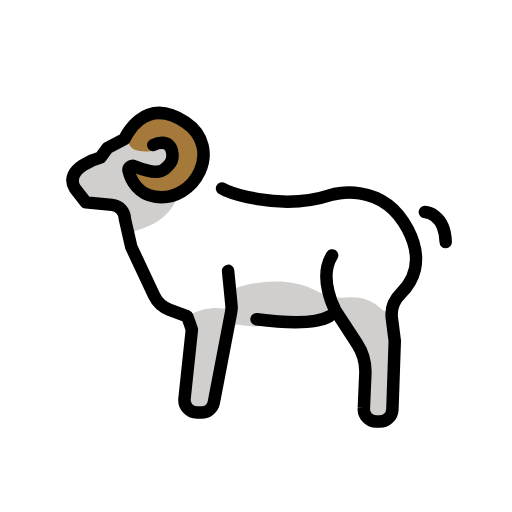
t = 0.00 s
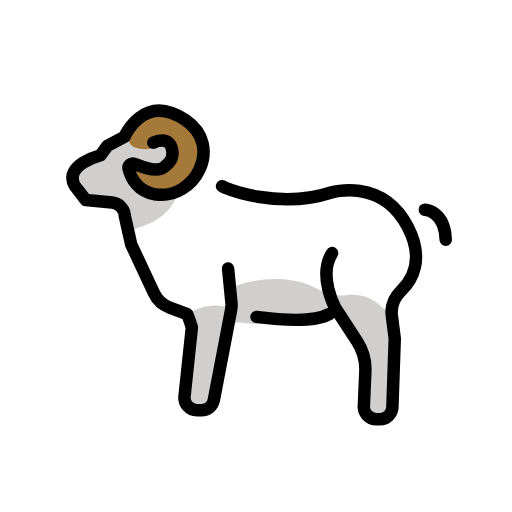
t = 0.48 s
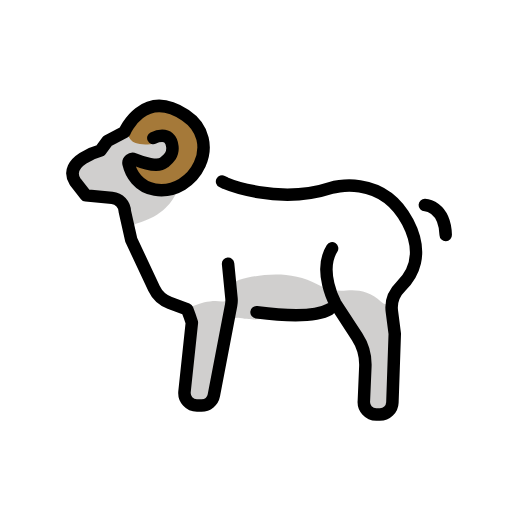
t = 1.43 s
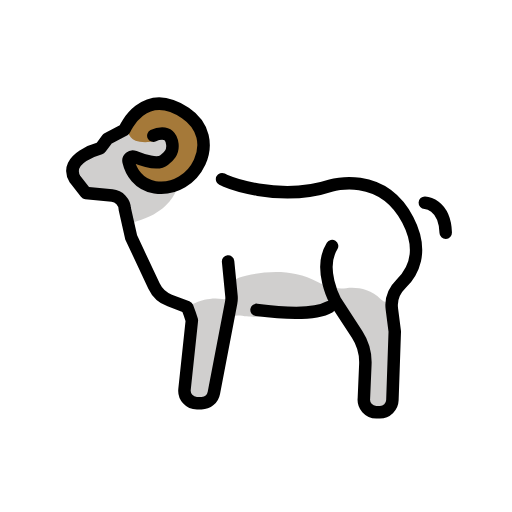
t = 1.90 s
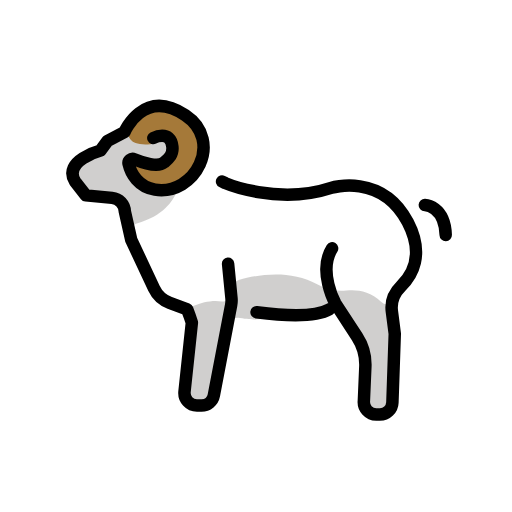
t = 2.38 s
t = 3.33 s: frame unchanged from t = 0.48 s, image omitted

The animated SVG that drew these frames (rendered in a browser with its animation timeline set to each time). Animation: 1 SMIL element (animateTransform=1); one cycle of 3.80 s, repeats indefinitely.

<?xml version='1.0' encoding='utf-8'?>
<svg xmlns="http://www.w3.org/2000/svg" id="emoji" viewBox="-5 -5 82 82" width="200" height="200" role="img">
  <title>OpenMoji: ram</title><g><g id="color">
    <path fill="#d0cfce" d="m27.1076,20.1271c.0532,1.1599.4684,2.2753,1.2138,3.1655.5807.6935,1.3738,1.5016,2.3584,2.183,1.0424.7214,3.3369,1.3232,5.4995,1.7614,2.9265.593,5.9471.5184,8.8446-.2032l1.1341-.2824c3.2698-.8144,6.7446-.5531,9.7862.8974.7691.3668,1.4156.7658,1.7721,1.1778,1.3395,1.5479,7.178,6.2112,1.2949,13.7981-.8458,1.0907-1.2604,2.4585-1.2101,3.8379l.1444,3.9683c.0089.2455.0084.295.0057.3518l-.4741,10.0551c-.0237.5017-.2272.9805-.5826,1.3353-.3093.3088-.6744.6223-.8813.6223-.2049,0-.9153-.3074-1.5712-.6132-.7545-.3517-1.2165-1.1297-1.1711-1.9609l.1882-3.4463c.0361-.6602.0119-1.3223-.0722-1.9781l-.1096-.855c-.1196-.9326-.3983-1.8377-.8241-2.676l-1.2418-2.4449c-.5147-1.0133-1.2449-1.9018-2.1392-2.6032h0c-.5504-.4316-1.2814-.5531-1.9406-.3191-1.138.4041-2.8567.9053-3.2849.9678-.6171.0902-7.1254.3638-7.9218.4112-.0607.0036-.1052.0042-.1659.0019-.2983-.0113-1.3242-.0608-2.3235-.2359-1.0815-.1894-2.1125.5364-2.329,1.6127l-2.1778,10.8231c-.1178.5854-.4857,1.09-1.0071,1.3811h0c-.5539.3093-1.2199.3438-1.8028.0935l-.2658-.1142c-.7917-.34-1.2851-1.1401-1.2334-2.0002l.5694-9.4858c.0492-.8197-.0391-1.6419-.2612-2.4325h0c-.2115-.7527-.8116-1.3651-1.5818-1.4996-2.2472-.3926-3.7429-1.9652-4.7493-4.3061l-1.6108-3.4073c-1.1474-2.4272-2.0025-4.9821-2.5473-7.6111l-.0089-.0431c-.1538-.7421-.7056-1.3381-1.4336-1.5485l-3.5018-1.0122c-.937-.2708-1.7074-.94-2.1068-1.8298l-.307-.684c-.4158-.9265-.0882-2.0178.7692-2.5621l2.7764-1.7625c.1521-.0965.2907-.2127.4123-.3456l.5933-.6483c.5724-.6254,1.1793-1.2184,1.8178-1.7762l2.0876-1.8236c.0869-.0759.1674-.1574.2393-.2477.5304-.6659,3.2673-3.8375,6.0519-2.1553,1.307.7896,2.431,1.6488,3.2941,2.3786,1.2066,1.0203,1.9129,2.5111,1.9854,4.0896h0Z" />
    <path fill="#a57939" d="m16.7078,19.0282c.572.2029,1.3463.2985,2.3943.1877.155-.0164.3105-.0685.4457-.1459l1.142-.6538c.3263-.1868.7247-.197,1.0601-.027h0c.3756.1903.6124.5756.6124.9967v.8509c0,.2514-.0848.4954-.2406.6926l-.6343.8029c-.2722.3445-.7209.4977-1.1469.3916l-1.5156-.3776c-.3238-.0807-.6559-.1232-.9895-.1266l-1.7783-.0182-.192.6598c-.0985.3384-.0668.7013.0887,1.0175l.377.7664c.1481.301.3325.5827.549.8388h0c.7659.9058,1.8919,1.4283,3.0781,1.4283h0c.5845,0,1.1672-.0658,1.737-.1961l1.2577-.2877c.9161-.2095,1.7412-.7066,2.3547-1.4185l.7725-.8964c.5873-.6816.9968-1.4979,1.1918-2.3763l.1102-.4962c.1398-.6297.1587-1.2802.0556-1.9169l-.158-.9759c-.1251-.7729-.4791-1.4906-1.0162-2.0603l-.137-.1453c-.7231-.7669-1.6235-1.3445-2.622-1.6819l-.8615-.2911c-.6523-.2204-1.3442-.2986-2.0292-.2293l-.5062.0512c-1.0812.1093-2.0898.5941-2.8506,1.3701l-1.2294,1.2539c-.9351.9538-.5786,2.566.6803,3.0125Z" />
    <path fill="#fff" d="m23.2296,27.0112c-.5137,1.2258-2.0585,3.7445-6.3283,4.9154-.7337.2012-1.1482.9773-.8764,1.6879.6585,1.7213,1.7245,4.5078,1.9142,5.0037.0177.0462.0371.1154.0495.1633.1766.6797,1.3558,4.2628,2.1868,4.3646.5243.0642,1.9954,1.3713,3.2146,1.8654.9291.3765,1.967.384,2.8923-.0018,1.0534-.4392,2.6326-.8877,4.3027-.6123.8377.1381,1.5633-.5929,1.4503-1.4344h0c-.1219-.9078.4322-1.7707,1.312-2.0258,2.5779-.7472,7.9795-1.7952,12.5317.7329,1.3906.7723,2.9845,1.1576,4.5649.9766,1.6311-.1867,3.8128.0207,5.5861,1.8072.7878.7936,2.1333.3286,2.2098-.787v-.0012c.0186-.2703.1224-.5277.2965-.7353l1.7245-2.0566c.8796-1.049,1.3617-2.3742,1.3617-3.7432h0c0-1.6474-.3869-3.2718-1.1295-4.7424l-.4778-.9462c-.4168-.8254-.9918-1.5608-1.6922-2.1644l-.6445-.5554c-.931-.8023-2.2186-1.5536-3.0129-1.9847-.607-.3295-1.2724-.5272-1.9602-.5901-.9202-.0842-2.1045-.1147-2.9719-.1252-.76-.0092-1.5102.1034-2.2475.2879-1.2972.3245-2.6175.5515-3.9497.6788l-.7726.0738c-1.546.1478-3.1026.1486-4.6487.0024l-.2774-.0262c-1.3393-.1266-2.644-.4975-3.8496-1.0943l-2.5668-1.2707c-.5704-.2823-1.1227-.5997-1.6539-.9501l-1.0947-.7222c-.582-.384-1.3616-.2345-1.7573.3395-.7295,1.0581-1.9214,2.5801-2.9395,2.9139-.3513.1152-.6029.4154-.7458.7563Z" />
  </g>
  <g id="line">
    <path fill="none" stroke="#000" stroke-linecap="round" stroke-linejoin="round" stroke-width="2" d="m30.5646,25.1929l.5192.26s8.4026,3.5753,16.954.7563c0,0,8.1052-2.4752,12.2693,5.5005,2.7067,5.1842.6735,8.54-1.0813,10.2539-1.0828,1.0576-1.6594,2.5275-1.4654,4.0286l.4646,3.5942-.3795,10.9952c-.0372,1.0771-.9211,1.931-1.9988,1.931h-.5794c-1.1966,0-2.1254-1.0437-1.9865-2.2323l.2318-5.4098c.073-1.7043-.3885-3.3889-1.32-4.818l-3.4857-5.3479s-2.8257-5.1567-.5205-8.8008" />
    <path fill="none" stroke="#000" stroke-linecap="round" stroke-linejoin="round" stroke-width="2" d="m36.0861,46.1265c3.5312.4581,9.2266.9151,11.6542-.4592" />
    <path fill="none" stroke="#000" stroke-linecap="round" stroke-linejoin="round" stroke-width="2" d="m63.0383,28.9594s3.1975.1375,3.3462,4.813" />
    <path fill="none" stroke="#000" stroke-linecap="round" stroke-linejoin="round" stroke-width="2" d="m19.5581,18.2215s2.7513-1.3862,3.0487,1.3862c.1487,1.3862-.6784,1.9951-1.3481,2.5483-.9896.8174-3.3808.0229-4.7505-.5393-.4961-.2036-1.0303.234-.912.757.352,1.5559,1.5637,3.7142,4.2163,4.1262,6.4375,1,11.0482-7.7853,4.8764-11.9107-6.7203-4.492-9.7411,2.6815-9.7411,2.6815l-2.7362,1.4439-1.1154,1.5126s-6.0962,1.6336-4.0962,4.9394l1.75,2.25,4.1958.3953c1.136.107,2.0137,1.0444,2.0459,2.185l1.028,4.5431,3.6444,7.767c.504,1.0741,1.4088,1.9079,2.5204,2.3226l2.7982,1.044c.4563,1.1771.7472,2.1251.7472,2.1251l-1.1773,11.0583c-.1258,1.1817.8004,2.2117,1.9888,2.2117h.7429c.9595,0,1.7838-.6814,1.9643-1.6237l2.7706-14.4637c.0701-.3659.0872-.7399.0507-1.1106l-.5399-5.4916" />
  </g>
<animateTransform attributeName="transform" type="translate" values="0 0;0 -1.5;0 0" dur="3.8s" repeatCount="indefinite" /></g></svg>
